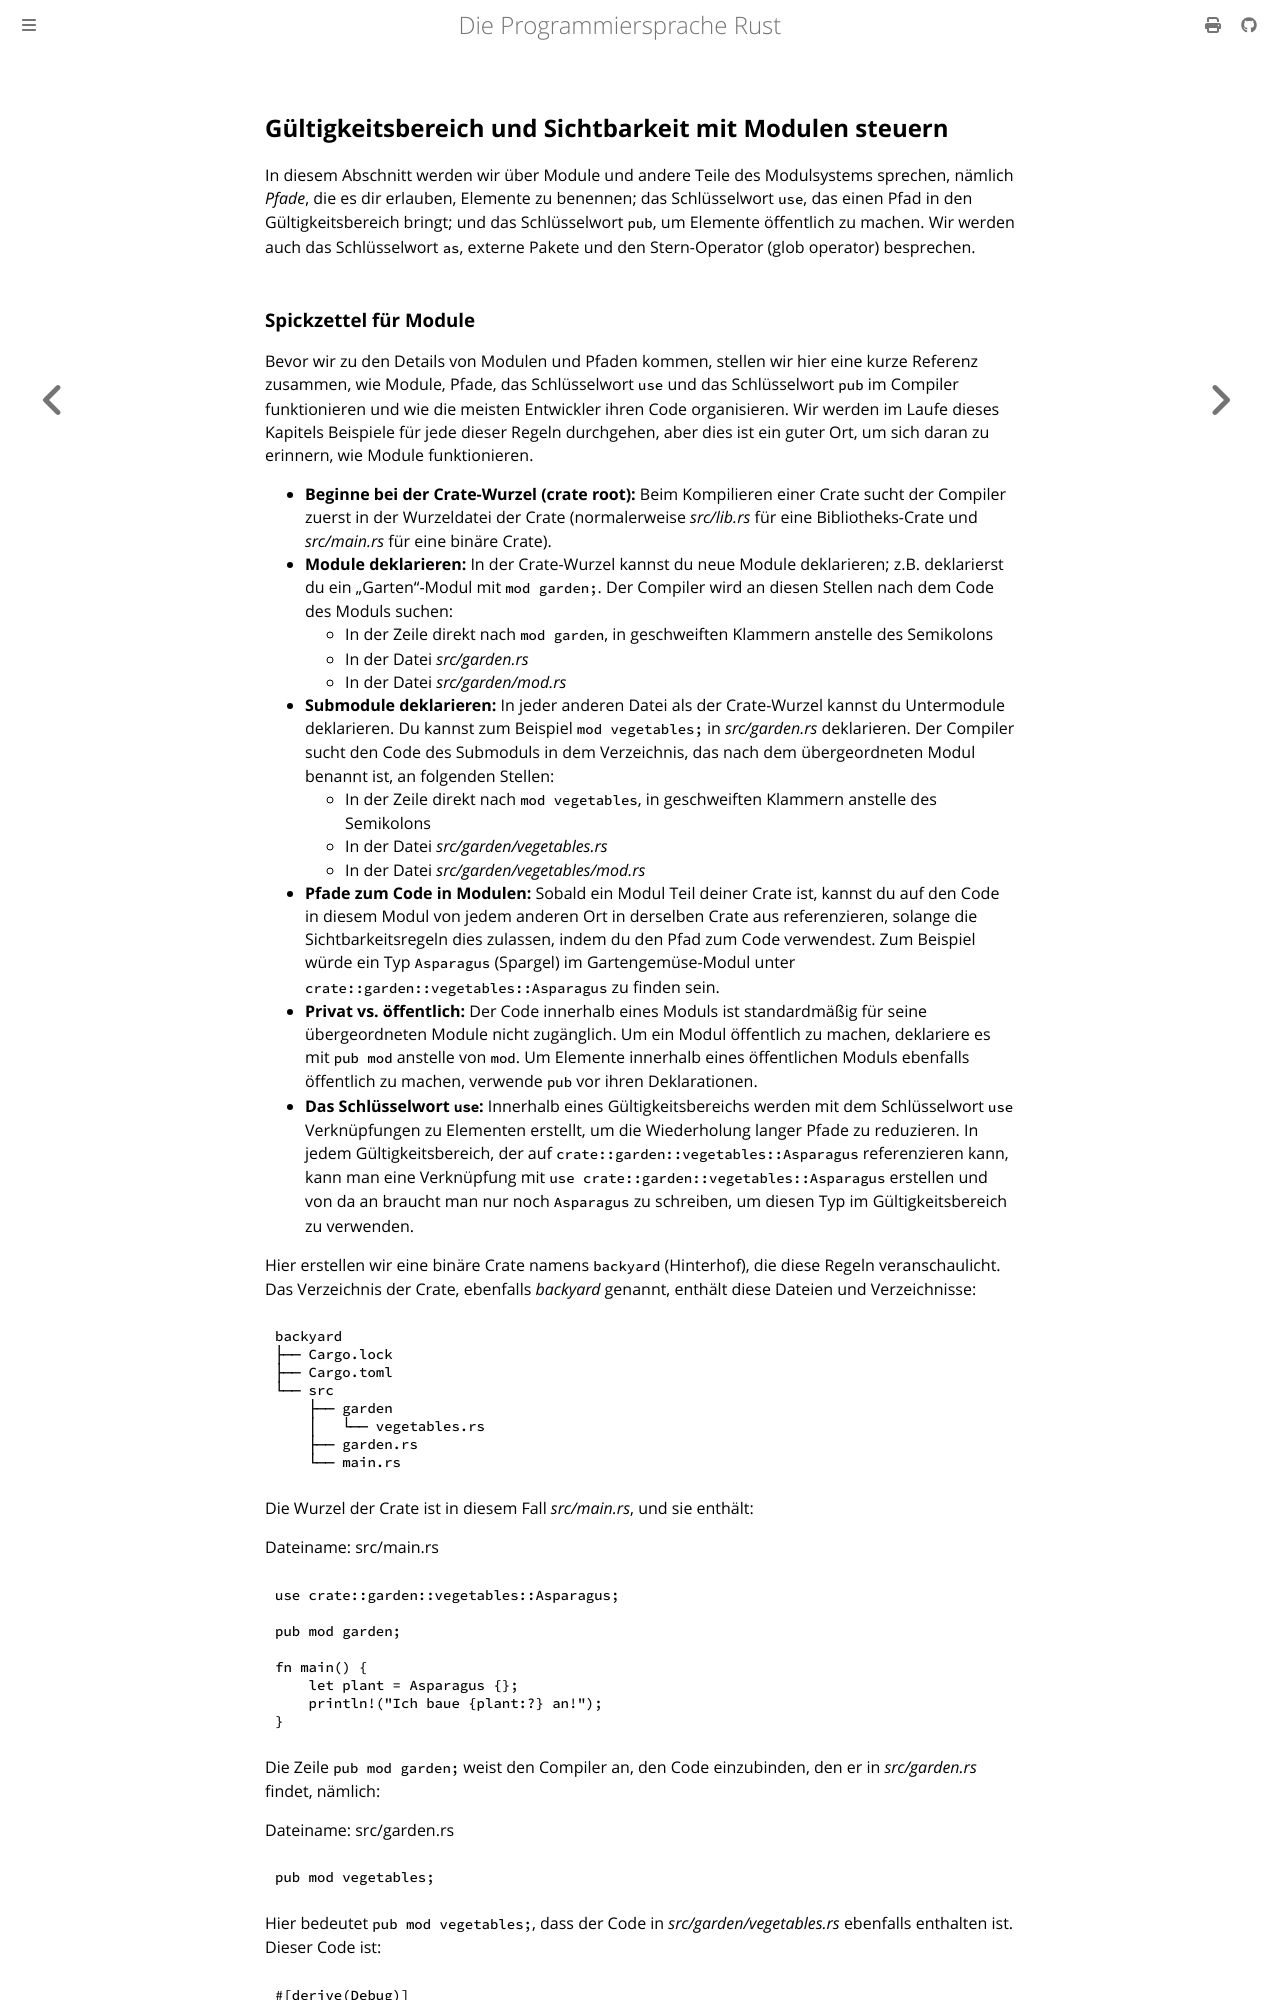

repository: rust-lang-de/rustbook-de · page: ch07-02-defining-modules-to-control-scope-and-privacy.html · generator: mdbook

## Gültigkeitsbereich und Sichtbarkeit mit Modulen steuern

In diesem Abschnitt werden wir über Module und andere Teile des Modulsystems
sprechen, nämlich _Pfade_, die es dir erlauben, Elemente zu benennen; das
Schlüsselwort `use`, das einen Pfad in den Gültigkeitsbereich bringt; und das
Schlüsselwort `pub`, um Elemente öffentlich zu machen. Wir werden auch das
Schlüsselwort `as`, externe Pakete und den Stern-Operator (glob operator)
besprechen.

### Spickzettel für Module

Bevor wir zu den Details von Modulen und Pfaden kommen, stellen wir hier eine
kurze Referenz zusammen, wie Module, Pfade, das Schlüsselwort `use` und das
Schlüsselwort `pub` im Compiler funktionieren und wie die meisten Entwickler
ihren Code organisieren. Wir werden im Laufe dieses Kapitels Beispiele für jede
dieser Regeln durchgehen, aber dies ist ein guter Ort, um sich daran zu
erinnern, wie Module funktionieren.

- **Beginne bei der Crate-Wurzel (crate root):** Beim Kompilieren einer Crate
  sucht der Compiler zuerst in der Wurzeldatei der Crate (normalerweise
  _src/lib.rs_ für eine Bibliotheks-Crate und _src/main.rs_ für eine
  binäre Crate).
- **Module deklarieren:** In der Crate-Wurzel kannst du neue Module
  deklarieren; z.B. deklarierst du ein „Garten“-Modul mit `mod garden;`. Der
  Compiler wird an diesen Stellen nach dem Code des Moduls suchen:
    - In der Zeile direkt nach `mod garden`, in geschweiften Klammern anstelle
      des Semikolons
    - In der Datei _src/garden.rs_
    - In der Datei _src/garden/mod.rs_
- **Submodule deklarieren:** In jeder anderen Datei als der Crate-Wurzel
  kannst du Untermodule deklarieren. Du kannst zum Beispiel `mod vegetables;`
  in _src/garden.rs_ deklarieren. Der Compiler sucht den Code des Submoduls in
  dem Verzeichnis, das nach dem übergeordneten Modul benannt ist, an folgenden
  Stellen:
    - In der Zeile direkt nach `mod vegetables`, in geschweiften Klammern
      anstelle des Semikolons
    - In der Datei _src/garden/vegetables.rs_
    - In der Datei _src/garden/vegetables/mod.rs_
- **Pfade zum Code in Modulen:** Sobald ein Modul Teil deiner Crate ist, kannst
  du auf den Code in diesem Modul von jedem anderen Ort in derselben Crate aus
  referenzieren, solange die Sichtbarkeitsregeln dies zulassen, indem du den
  Pfad zum Code verwendest. Zum Beispiel würde ein Typ `Asparagus` (Spargel) im
  Gartengemüse-Modul unter `crate::garden::vegetables::Asparagus` zu finden
  sein.
- **Privat vs. öffentlich:** Der Code innerhalb eines Moduls ist standardmäßig
  für seine übergeordneten Module nicht zugänglich. Um ein Modul öffentlich zu
  machen, deklariere es mit `pub mod` anstelle von `mod`. Um Elemente innerhalb
  eines öffentlichen Moduls ebenfalls öffentlich zu machen, verwende `pub` vor
  ihren Deklarationen.
- **Das Schlüsselwort `use`:** Innerhalb eines Gültigkeitsbereichs werden mit
  dem Schlüsselwort `use` Verknüpfungen zu Elementen erstellt, um die
  Wiederholung langer Pfade zu reduzieren. In jedem Gültigkeitsbereich, der
  auf `crate::garden::vegetables::Asparagus` referenzieren kann, kann man eine
  Verknüpfung mit `use crate::garden::vegetables::Asparagus` erstellen und von
  da an braucht man nur noch `Asparagus` zu schreiben, um diesen Typ im
  Gültigkeitsbereich zu verwenden.

Hier erstellen wir eine binäre Crate namens `backyard` (Hinterhof), die diese
Regeln veranschaulicht. Das Verzeichnis der Crate, ebenfalls _backyard_
genannt, enthält diese Dateien und Verzeichnisse:

```text
backyard
├── Cargo.lock
├── Cargo.toml
└── src
    ├── garden
    │   └── vegetables.rs
    ├── garden.rs
    └── main.rs
```

Die Wurzel der Crate ist in diesem Fall _src/main.rs_, und sie enthält:

<span class="filename">Dateiname: src/main.rs</span>

```rust,noplayground,ignore
use crate::garden::vegetables::Asparagus;

pub mod garden;

fn main() {
    let plant = Asparagus {};
    println!("Ich baue {plant:?} an!");
}
```

Die Zeile `pub mod garden;` weist den Compiler an, den Code einzubinden, den er
in _src/garden.rs_ findet, nämlich:

<span class="filename">Dateiname: src/garden.rs</span>

```rust,noplayground,ignore
pub mod vegetables;
```

Hier bedeutet `pub mod vegetables;`, dass der Code in
_src/garden/vegetables.rs_ ebenfalls enthalten ist. Dieser Code ist:

```rust,noplayground,ignore
#[derive(Debug)]
pub struct Asparagus {}
```

Lass uns nun auf die Einzelheiten dieser Regeln eingehen und sie in der Praxis demonstrieren!
